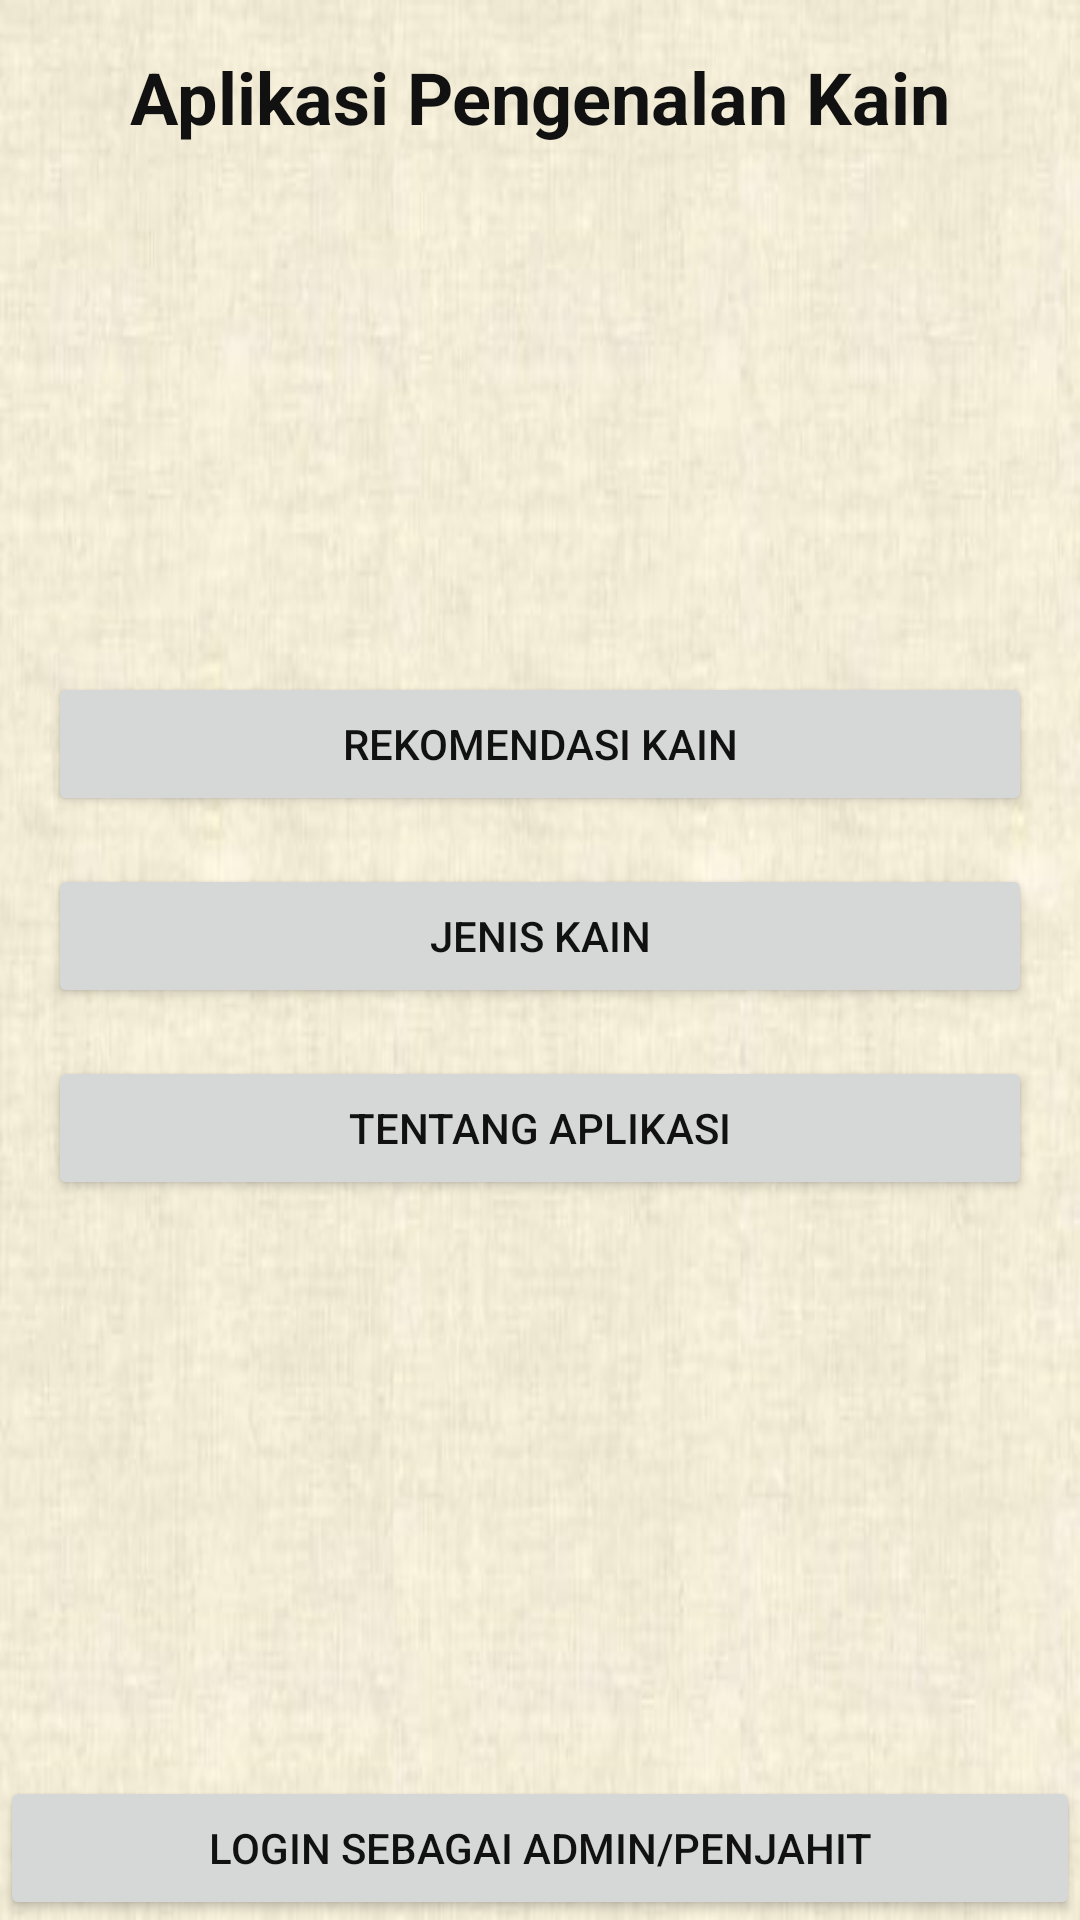

This screen was rendered from an Android layout file. Write that file and the resources it references.
<!-- AndroidManifest.xml: application theme Theme.PengenalanKain -->
<!-- res/layout/activity_main_menu.xml -->
<?xml version="1.0" encoding="utf-8"?>
<androidx.constraintlayout.widget.ConstraintLayout xmlns:android="http://schemas.android.com/apk/res/android"
    xmlns:app="http://schemas.android.com/apk/res-auto"
    xmlns:tools="http://schemas.android.com/tools"
    android:layout_width="match_parent"
    android:layout_height="match_parent"
    android:background="@drawable/background"
    tools:context=".MainMenu">
    <TextView
        android:layout_width="match_parent"
        android:layout_height="wrap_content"
        app:layout_constraintTop_toTopOf="parent"
        android:text="Aplikasi Pengenalan Kain"
        android:layout_marginTop="16dp"
        android:textStyle="bold"
        android:textAlignment="center"
        android:textSize="24sp"
        android:textColor="@color/black"/>
    <LinearLayout
        android:layout_width="match_parent"
        android:layout_height="wrap_content"
        android:orientation="vertical"
        android:padding="16dp"
        app:layout_constraintTop_toTopOf="parent"
        app:layout_constraintBottom_toBottomOf="parent">
        <Button
            android:id="@+id/btn_recoment"
            android:layout_width="match_parent"
            android:layout_height="wrap_content"
            android:text="Rekomendasi Kain"
            android:layout_marginBottom="16dp"
            android:textColor="@color/black"/>
        <Button
            android:id="@+id/btn_jenis_kain"
            android:layout_width="match_parent"
            android:layout_height="wrap_content"
            android:text="Jenis Kain"
            android:layout_marginBottom="16dp"
            android:textColor="@color/black"/>
        <Button
            android:id="@+id/btn_tentang"
            android:layout_width="match_parent"
            android:layout_height="wrap_content"
            android:text="Tentang Aplikasi"
            android:layout_marginBottom="16dp"
            android:textColor="@color/black"/>
    </LinearLayout>
    <Button
        android:id="@+id/btn_login"
        android:layout_width="match_parent"
        android:layout_height="wrap_content"
        android:text="Login sebagai Admin/Penjahit"
        app:layout_constraintBottom_toBottomOf="parent"
        android:textAlignment="center"
        android:textColor="@color/black"/>
</androidx.constraintlayout.widget.ConstraintLayout>
<!-- resources referenced by this layout -->
<resources>
  <color name="black">#FF111111</color>
  <!-- drawable background: jpeg bitmap (drawable, 23642 bytes) -->
  <style name="Theme.PengenalanKain" parent="Theme.MaterialComponents.DayNight.NoActionBar">
          
          <item name="colorPrimary">@color/purple_500</item>
          <item name="colorPrimaryVariant">@color/purple_700</item>
          <item name="colorOnPrimary">@color/white</item>
          
          <item name="colorSecondary">@color/teal_200</item>
          <item name="colorSecondaryVariant">@color/teal_700</item>
          <item name="colorOnSecondary">@color/black</item>
          
          <item name="android:statusBarColor" tools:targetApi="l">?attr/colorPrimaryVariant</item>
          
      </style>
  <color name="purple_500">#FFF8F0C6</color>
  <color name="purple_700">#FFF6E8B1</color>
  <color name="white">#FFFAFAFA</color>
  <color name="teal_200">#FF03DAC5</color>
  <color name="teal_700">#FF018786</color>
</resources>
